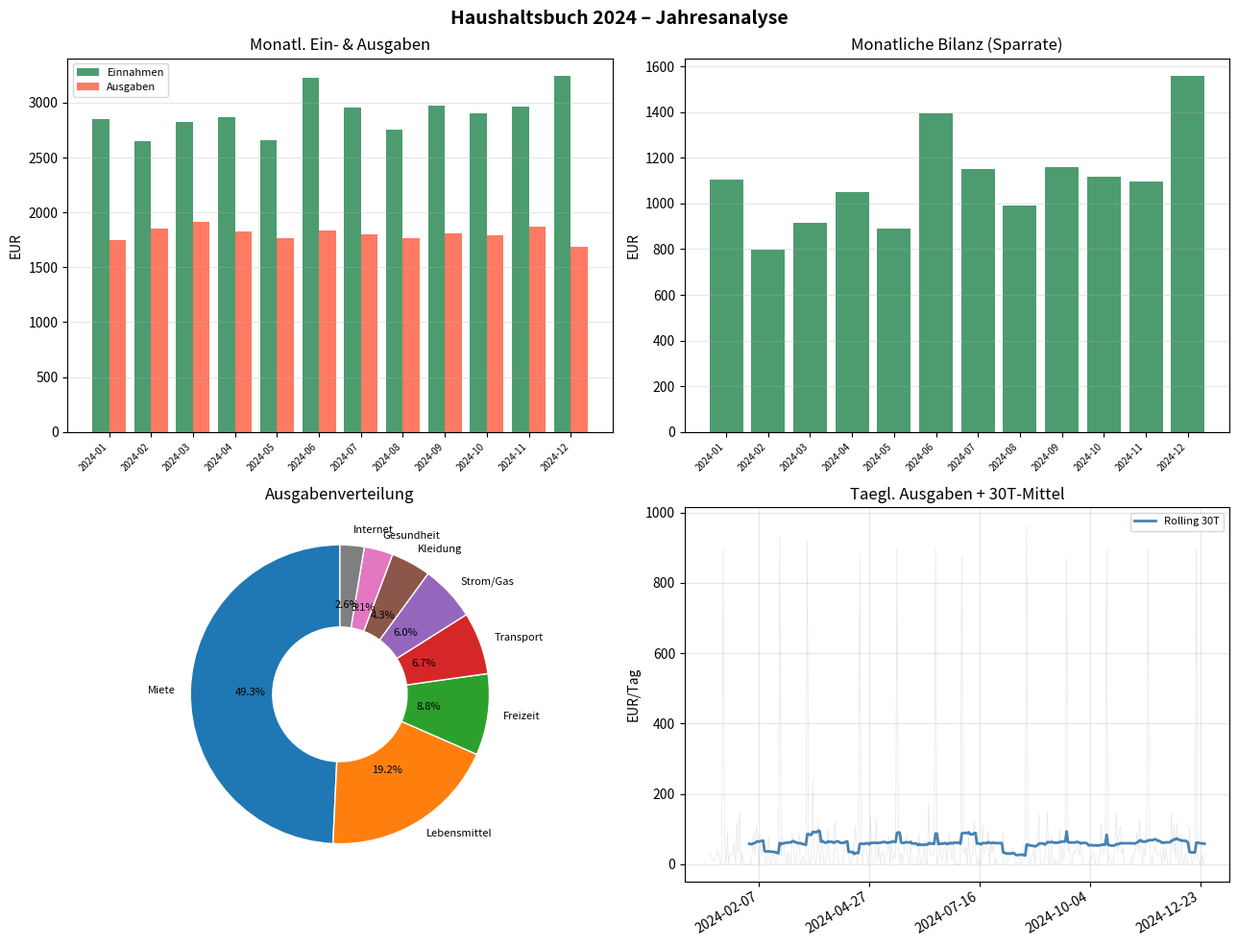

Here is the Python script that generated this plot:
# woche3_mini2_anfaenger_zeitreihe_haushalt.py
# MINIPROJEKT WOCHE 3 - Anfaenger (2/2)
# Titel: Haushaltsbuch mit Zeitreihenanalyse
# Thema: datetime + Pandas + Zeitreihe + Visualisierung (Lerntage 12-14)
# Ausfuehren in Spyder: F5

import pandas as pd
import numpy as np
import matplotlib.pyplot as plt
import matplotlib.ticker as mticker
from datetime import datetime

print("=" * 60)
print("MINIPROJEKT W3/2 (Anfaenger): Haushaltsbuch-Analyse")
print("=" * 60)
np.random.seed(42)

# --- SCHRITT 1: Simulierte Haushaltsdaten erzeugen ---
print("\n1) Erstelle Haushaltsdaten (12 Monate)...")

kategorien = {
    "Miete":       (900,  20,  1),   # (Basis, Std, Frequenz/Monat)
    "Lebensmittel":(350,  40, 12),
    "Transport":   (120,  30,  8),
    "Freizeit":    (150,  50,  6),
    "Kleidung":    (80,   60,  2),
    "Gesundheit":  (60,   40,  2),
    "Strom/Gas":   (110,  15,  1),
    "Internet":    (45,    5,  1),
}

einnahmen_basis = 2800

eintraege = []
start = datetime(2024, 1, 1)
monate = pd.date_range(start, periods=12, freq="MS")

for monat in monate:
    # Einnahmen
    gehalt = einnahmen_basis + np.random.normal(0, 100)
    bonus  = 500 if monat.month in [6, 12] else 0
    eintraege.append({
        "Datum":     monat + pd.Timedelta(days=1),
        "Kategorie": "Gehalt",
        "Typ":       "Einnahme",
        "Betrag":    round(gehalt + bonus, 2),
        "Notiz":     "Monatsgehalt" + (" + Bonus" if bonus else ""),
    })
    # Ausgaben
    for kat, (basis, std, freq) in kategorien.items():
        for _ in range(freq):
            tag = np.random.randint(1, 28)
            betrag = max(0, round(basis/freq + np.random.normal(0, std/freq), 2))
            eintraege.append({
                "Datum":     monat + pd.Timedelta(days=tag),
                "Kategorie": kat,
                "Typ":       "Ausgabe",
                "Betrag":    betrag,
                "Notiz":     f"{kat} {monat.strftime('%b %Y')}",
            })

df = pd.DataFrame(eintraege).sort_values("Datum").reset_index(drop=True)
df["Datum"] = pd.to_datetime(df["Datum"])
df.to_csv("haushaltsbuch.csv", index=False)
print(f"   {len(df)} Eintraege, {df['Kategorie'].nunique()} Kategorien")

# --- SCHRITT 2: Monatliche Bilanz ---
print("\n2) Monatliche Bilanz:")
df["Monat"] = df["Datum"].dt.to_period("M")
monats_ein  = df[df["Typ"]=="Einnahme"].groupby("Monat")["Betrag"].sum()
monats_aus  = df[df["Typ"]=="Ausgabe"].groupby("Monat")["Betrag"].sum()
bilanz      = (monats_ein - monats_aus).round(2)

monats_df = pd.DataFrame({
    "Einnahmen": monats_ein,
    "Ausgaben":  monats_aus,
    "Bilanz":    bilanz,
    "Sparquote": ((bilanz / monats_ein)*100).round(1),
}).round(2)
print(monats_df.to_string())
print(f"\n   Jahres-Sparquote: {bilanz.sum()/monats_ein.sum()*100:.1f}%")
print(f"   Ersparnisse 2024: {bilanz.sum():.2f} EUR")

# --- SCHRITT 3: Kategorienanalyse ---
print("\n3) Ausgaben nach Kategorie:")
kat_sum = (df[df["Typ"]=="Ausgabe"]
           .groupby("Kategorie")["Betrag"].sum()
           .sort_values(ascending=False))
gesamt_aus = kat_sum.sum()
for kat, val in kat_sum.items():
    bar = "█" * int(val/gesamt_aus*30)
    print(f"   {kat:<15} {val:>7.2f} EUR  {val/gesamt_aus*100:4.1f}%  {bar}")

# --- SCHRITT 4: Rolling-Analyse ---
print("\n4) Rollende 3-Monats-Analyse...")
taeglich = df[df["Typ"]=="Ausgabe"].set_index("Datum").resample("D")["Betrag"].sum()
taeglich_voll = taeglich.reindex(pd.date_range(df["Datum"].min(),
                                               df["Datum"].max(), freq="D"), fill_value=0)
rolling30 = taeglich_voll.rolling(30).mean()
print(f"   Ø taegl. Ausgaben (letzte 30T): {rolling30.iloc[-1]:.2f} EUR")

# --- SCHRITT 5: Dashboard ---
print("\n5) Erstelle Dashboard...")
fig = plt.figure(figsize=(13, 10))
fig.suptitle("Haushaltsbuch 2024 – Jahresanalyse", fontsize=14, fontweight="bold")

# Oben links: Monatliche Ein-/Ausgaben
ax1 = fig.add_subplot(2, 2, 1)
x = range(len(monats_df))
ax1.bar([i-0.2 for i in x], monats_df["Einnahmen"], 0.4,
        label="Einnahmen", color="seagreen", alpha=0.85)
ax1.bar([i+0.2 for i in x], monats_df["Ausgaben"],  0.4,
        label="Ausgaben",  color="tomato",   alpha=0.85)
ax1.set_xticks(list(x)); ax1.set_xticklabels(
    [str(m) for m in monats_df.index], rotation=45, ha="right", fontsize=7)
ax1.legend(fontsize=8); ax1.set_title("Monatl. Ein- & Ausgaben")
ax1.set_ylabel("EUR"); ax1.grid(axis="y", alpha=0.3)

# Oben rechts: Monatliche Bilanz (Bar-Chart mit Farbe)
ax2 = fig.add_subplot(2, 2, 2)
farben = ["seagreen" if b >= 0 else "tomato" for b in bilanz]
ax2.bar(range(len(bilanz)), bilanz.values, color=farben, alpha=0.85)
ax2.axhline(0, color="black", lw=0.8)
ax2.set_xticks(range(len(bilanz)))
ax2.set_xticklabels([str(m) for m in bilanz.index], rotation=45, ha="right", fontsize=7)
ax2.set_title("Monatliche Bilanz (Sparrate)"); ax2.set_ylabel("EUR")
ax2.grid(axis="y", alpha=0.3)

# Unten links: Tortendiagramm Ausgaben
ax3 = fig.add_subplot(2, 2, 3)
wedge_props = dict(width=0.55, edgecolor="white")
ax3.pie(kat_sum.values, labels=kat_sum.index, autopct="%1.1f%%",
        startangle=90, wedgeprops=wedge_props, textprops={"fontsize":8})
ax3.set_title("Ausgabenverteilung")

# Unten rechts: Rollende 30-Tage-Ausgaben
ax4 = fig.add_subplot(2, 2, 4)
ax4.plot(taeglich_voll.index, taeglich_voll.values,
         alpha=0.2, color="gray", lw=0.5)
ax4.plot(rolling30.index, rolling30.values,
         color="steelblue", lw=2, label="Rolling 30T")
ax4.set_title("Taegl. Ausgaben + 30T-Mittel")
ax4.set_ylabel("EUR/Tag"); ax4.legend(fontsize=8); ax4.grid(alpha=0.3)
ax4.xaxis.set_major_locator(mticker.MaxNLocator(6))
plt.xticks(rotation=30, ha="right")

plt.tight_layout()
plt.savefig("haushaltsbuch_dashboard.png", dpi=120)
plt.show()
plt.close("all")

print("\n   Gespeichert: haushaltsbuch.csv, haushaltsbuch_dashboard.png")
print("\n" + "=" * 60)
print("Miniprojekt W3/2 abgeschlossen!")
print("=" * 60)
